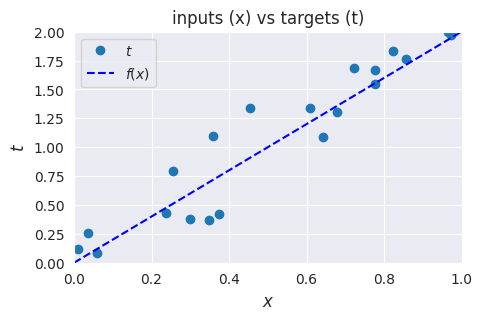
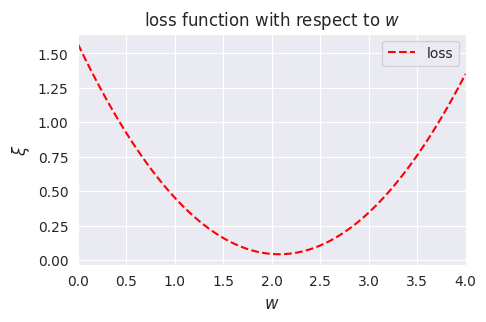

Source code (Python) for these figures, in order:
# Imports
#%matplotlib notebook

import sys
import numpy as np  # Matrix and vector computation package
import matplotlib
import matplotlib.pyplot as plt  # Plotting library
import seaborn as sns  # Fancier plots

# Set seaborn plotting style
sns.set_style('darkgrid')
# Set the seed for reproducability
np.random.seed(seed=13)
#

x = np.random.uniform(0, 1, 20)

def f(x):
    return x*2

noise_variance = 0.2
#print(x)
noise = np.random.randn(x.shape[0]) * noise_variance

#print(noise)
t = f(x) + noise

# Plot the target t versus the input x
plt.figure(figsize=(5, 3))
plt.plot(x, t, 'o', label='$t$')
# Plot the initial line
plt.plot([0, 1], [f(0), f(1)], 'b--', label='$f(x)$')
plt.xlabel('$x$', fontsize=12)
plt.ylabel('$t$', fontsize=12)
plt.axis((0, 1, 0, 2))
plt.title('inputs (x) vs targets (t)')
plt.legend(loc=2)
plt.show()
#

def nn(x, w):
    print(x)
    print(w)
    return x * w

def loss(y, t):
    return np.mean((t - y) ** 2)

ws = np.linspace(0, 4, num = 100)

# x = np.random.uniform(0, 1, 20)
# t = f(x) + noise
#loss_ws = np.vectorize((lambda w: loss(nn(x, w) , t))(ws)) #(1) put ws into w (2) put w into nn(x, w) (3) 
loss_ws = np.vectorize(lambda w: loss(nn(x, w) , t))(ws)
plt.figure(figsize=(5, 3))
plt.plot(ws, loss_ws, 'r--', label='loss')
plt.xlabel('$w$', fontsize=12)
plt.ylabel('$\\xi$', fontsize=12)
plt.title('loss function with respect to $w$')
plt.xlim(0, 4)
plt.legend()
plt.show()



def gradient(w, x, t):
    return 2*x*(nn(x,w) - t)

def delta_w(w_k, x, t, learning_rate):
    return learning_rate*np.mean(gradient(w_k, x, t))


w = np.random.rand()
learning_rate = 0.9

nb_of_iterations = 4
w_loss = [(w, loss(nn(x,w), t))]